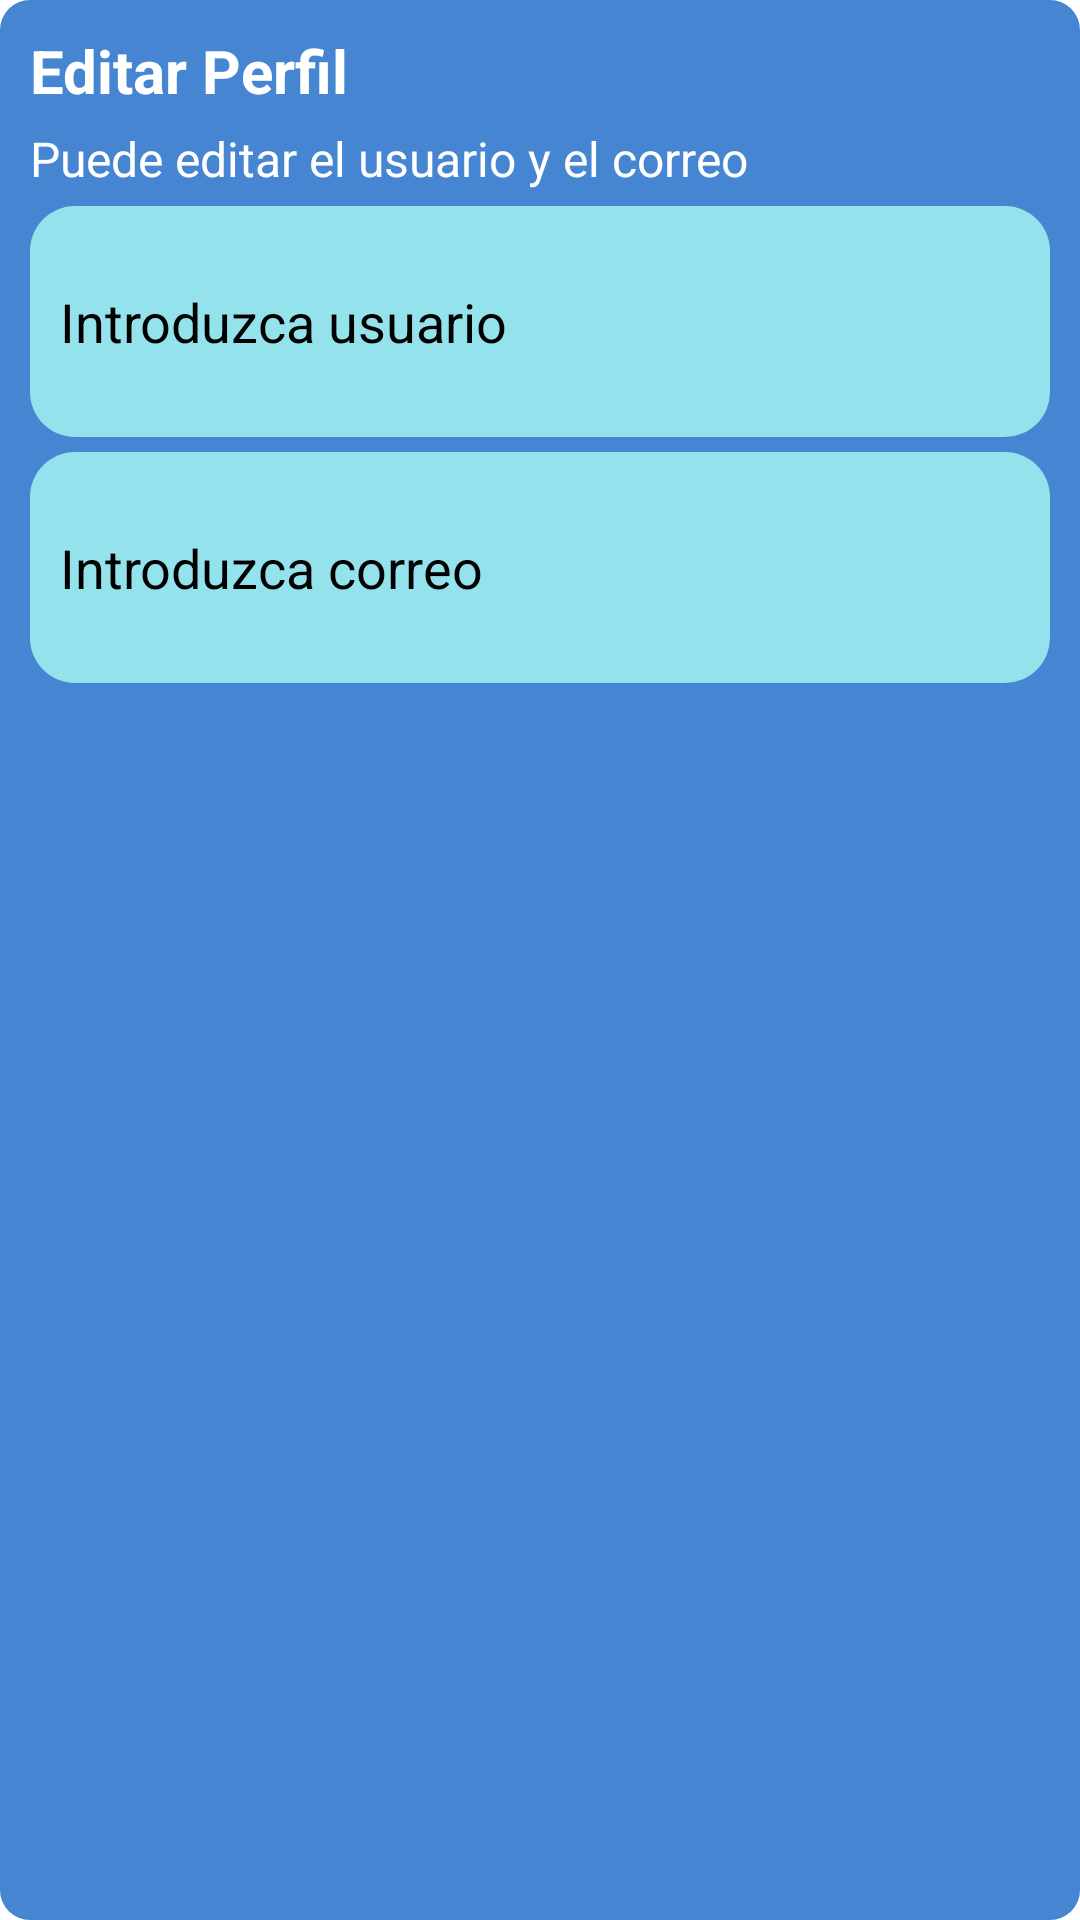

Produce the Android XML layout that renders to this screen, including the resource entries it uses.
<!-- AndroidManifest.xml: application theme Theme.EducaVial -->
<!-- res/layout/custom_alert_dialog_profile.xml -->
<?xml version="1.0" encoding="utf-8"?>
<LinearLayout xmlns:android="http://schemas.android.com/apk/res/android"
    android:layout_width="fill_parent"
    android:layout_height="wrap_content"
    android:orientation="vertical"
    android:layout_marginTop="5dp"
    android:layout_marginLeft="5dp"
    android:layout_marginRight="5dp"
    android:paddingStart="5dp"
    android:paddingEnd="5dp"
    android:paddingTop="5dp"
    android:background="@drawable/alert_dialog_main_shape"
    >

    <TextView
        android:id="@+id/alert_title"
        android:layout_width="wrap_content"
        android:layout_height="wrap_content"
        android:text="@string/edit_profile"
        android:textColor="@color/white"
        android:textSize="20sp"
        android:textStyle="bold"
        android:layout_marginLeft="5dp"
        android:layout_marginTop="5dp"/>

    <TextView
        android:id="@+id/alert_message"
        android:layout_width="match_parent"
        android:layout_height="wrap_content"
        android:text="@string/edit_text"
        android:textSize="16sp"
        android:textColor="@color/white"
        android:layout_marginLeft="5dp"
        android:layout_marginTop="5dp"/>

    <LinearLayout
        android:layout_width="match_parent"
        android:layout_height="match_parent"
        android:layout_marginLeft="5dp"
        android:layout_marginRight="5dp"
        android:layout_marginTop="5dp"
        android:layout_marginBottom="10dp"
        android:orientation="vertical">

        <LinearLayout
            android:layout_width="match_parent"
            android:layout_height="77dp"
            android:orientation="horizontal"
            android:layout_marginBottom="5dp">

            <EditText
                android:id="@+id/editTextTextPersonName"
                android:layout_width="match_parent"
                android:layout_height="match_parent"
                android:ems="10"
                android:inputType="textPersonName"
                android:hint="Introduzca usuario"
                android:paddingStart="10dp"
                android:paddingEnd="10dp"
                android:textColor="@color/black"
                android:textColorHint="@color/black"
                android:background="@drawable/forma_boton_video"/>
        </LinearLayout>

        <LinearLayout
            android:layout_width="match_parent"
            android:layout_height="77dp"
            android:orientation="horizontal">

            <EditText
                android:id="@+id/editTextTextEmailAddress"
                android:layout_width="match_parent"
                android:layout_height="match_parent"
                android:background="@drawable/forma_boton_video"
                android:ems="10"
                android:paddingStart="10dp"
                android:paddingEnd="10dp"
                android:hint="Introduzca correo"
                android:inputType="textEmailAddress"
                android:textColor="@color/black"
                android:textColorHint="@color/black" />
        </LinearLayout>

    </LinearLayout>

</LinearLayout>
<!-- resources referenced by this layout -->
<resources>
  <color name="black">#FF000000</color>
  <color name="white">#FFFFFFFF</color>
  <!-- drawable alert_dialog_main_shape (drawable) -->
  <shape xmlns:android="http://schemas.android.com/apk/res/android"
      android:shape="rectangle">
  
      <corners android:radius="10dp" />
  
  
      <solid android:color="@color/purple_500" />
  
  
  </shape>
  <!-- drawable forma_boton_video (drawable) -->
  <shape
      xmlns:android="http://schemas.android.com/apk/res/android"
      android:shape="rectangle" >
      
      <corners
          android:radius="15dp"/>
      
      <solid
          android:color="#94E2EC" />
      
  
  </shape>
  <string name="edit_profile">Editar Perfil</string>
  <string name="edit_text">Puede editar el usuario y el correo</string>
  <style name="Theme.EducaVial" parent="Theme.MaterialComponents.DayNight.DarkActionBar">
          
          <item name="colorPrimary">@color/purple_500</item>
          <item name="colorPrimaryVariant">@color/purple_700</item>
          <item name="colorOnPrimary">@color/white</item>
          
          <item name="colorSecondary">@color/teal_200</item>
          <item name="colorSecondaryVariant">@color/teal_700</item>
          <item name="colorOnSecondary">@color/black</item>
          
          <item name="android:statusBarColor">@color/purple_500</item>
          
      </style>
  <color name="purple_500">#FF4585D1</color>
  <color name="purple_700">#FF3700B3</color>
  <color name="teal_200">#3F51B5</color>
  <color name="teal_700">#FF018786</color>
</resources>
